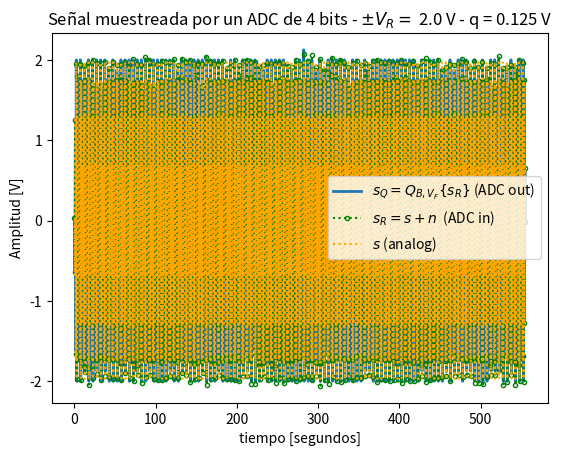
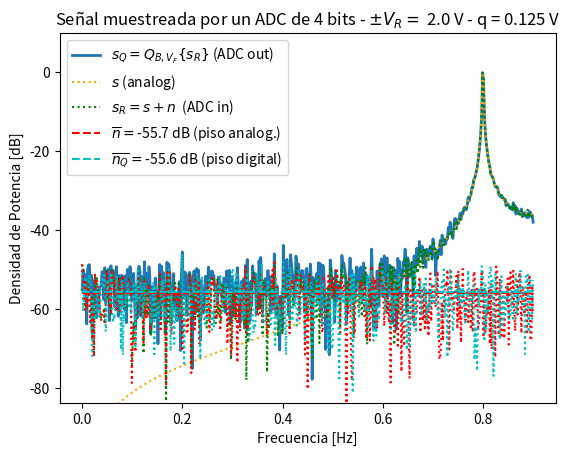
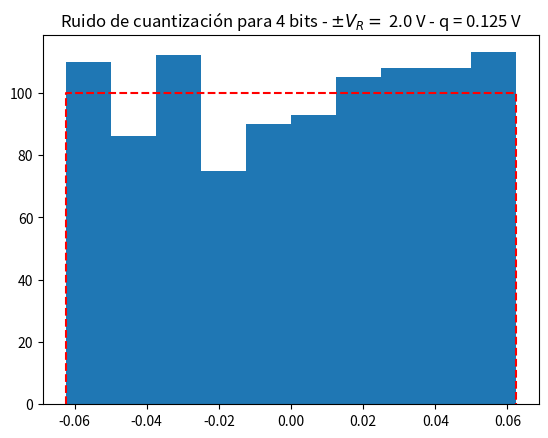

Here is the Python script that generated these plots, in order:
#!/usr/bin/env python3
# -*- coding: utf-8 -*-
"""
Created on Wed Sep 28 20:04:17 2022

[redacted]
"""

import numpy as np
import matplotlib.pyplot as plt
import scipy.signal as sig
from scipy.fft import fft, fftshift

def my_senoidal (N, freq_M, amplitud = 1, valor_medio = 0, freq = 1, fase = 0):
    
    ts = 1/freq_M
    
    tt = np.linspace(0, (N-1)*ts, N)
    
    xx = amplitud * np.sin(2*np.pi*(freq)*tt + fase) + valor_medio
    
    return(tt,xx)

def my_ADC(Sr, B, Vref):
    
    q = Vref/(2**(B-1)) # LSB
    Sq = q * np.round(Sr/q)
    error = Sq - Sr
    return Sq, error

def ADC_analisis(kn,fs,N,B,Vref,Amplitud,ff = 1):

    ts = 1/fs
    
    q = Vref/(2**(B-1))
    
    over_sampling = 1
    N_os = N*over_sampling
    fs_os = fs*over_sampling
    

    [tt_os, analog_sig] = my_senoidal(N_os,fs_os,amplitud = Amplitud,freq = ff) # creo mi señal senoidal con OS
    tt = np.linspace(0, (N-1)*ts, N) #vector temporal sin OS
    
    q = Vref/(2**(B-1)) # LSB
    pot_ruido = ((q**2)/12 )* kn # Watts (potencia de la señal 1 W)
    desvio = np.sqrt(pot_ruido)
    
    #Metodo de definir manualmente un piso de ruido analogico
    #SNR = 40
    #Sigma_2 = Amplitud**2/(2*10**(SNR/20))
    #noise_a = np.sqrt(Sigma_2) * np.random.randn(len(analog_sig))
    # SNR_f = 10*np.log10(Amplitud**2/(2*Sigma_2)) ## verifico que obtuve mi SNR
    
    # Ruido incorrelado y gaussiano
    n = np.random.normal(0, desvio, size=N_os)
    #signal_ruido = analog_sig + n
    signal_ruido = analog_sig + n
    
    sr = signal_ruido[::over_sampling] #le saco el OS a mi señal ruidosa
    
    #ADC
    srq, nq= my_ADC(sr,B,Vref)
    
    # Densidad espectral de potencia
    ff = np.arange(0, fs, fs/N)
    ff_os = np.arange(0, fs_os, fs_os/N_os)
    ft_Srq = fft(srq,N)/srq.shape[0]
    ft_As = fft(analog_sig,N_os)/analog_sig.shape[0]
    ft_SR = fft(sr,N)/sr.shape[0]
    ft_Nn = fft(n,N_os)/n.shape[0]  #piso de ruido analogico -> ruido gausseano
    ft_Nq = fft(nq,N)/nq.shape[0]   #piso de ruido digital -> error cuantizacion
    
    bfrec = ff <= fs/2
    nNn_mean = np.mean(np.abs(ft_Nn)**2)
    Nnq_mean = np.mean(np.abs(ft_Nq)**2)
    
    plt.close('all')
     
    plt.figure(1)
    plt.plot(tt, srq, lw=2, label='$ s_Q = Q_{B,V_F}\{s_R\} $ (ADC out)')
    plt.plot(tt, sr, linestyle=':', color='green',marker='o', markersize=3, markerfacecolor='none', markeredgecolor='green', fillstyle='none', label='$ s_R = s + n $  (ADC in)')
    plt.plot(tt_os, analog_sig, color='orange', ls='dotted', label='$ s $ (analog)')
    plt.title('Señal muestreada por un ADC de {:d} bits - $\pm V_R= $ {:3.1f} V - q = {:3.3f} V'.format(B, Amplitud, q) )
    plt.xlabel('tiempo [segundos]')
    plt.ylabel('Amplitud [V]')
    axes_hdl = plt.gca()
    axes_hdl.legend()
    plt.show()
     
    plt.figure(2) 
    plt.plot( ff[bfrec], 10* np.log10(2*np.abs(ft_Srq[bfrec])**2), lw=2, label='$ s_Q = Q_{B,V_F}\{s_R\} $ (ADC out)' )
    plt.plot( ff_os[ff_os <= fs/2], 10* np.log10(2*np.abs(ft_As[ff_os <= fs/2])**2), color='orange', ls='dotted', label='$ s $ (analog)' )
    plt.plot( ff[bfrec], 10* np.log10(2*np.abs(ft_SR[bfrec])**2), ':g', label='$ s_R = s + n $  (ADC in)' )
    plt.plot( ff_os[ff_os <= fs/2], 10* np.log10(2*np.abs(ft_Nn[ff_os <= fs/2])**2), ':r')
    plt.plot( ff[bfrec], 10* np.log10(2*np.abs(ft_Nq[bfrec])**2), ':c')
    plt.plot( np.array([ ff[bfrec][0], ff[bfrec][-1] ]), 10* np.log10(2* np.array([nNn_mean, nNn_mean]) ), '--r', label= '$ \overline{n} = $' + '{:3.1f} dB (piso analog.)'.format(10* np.log10(2* nNn_mean)) )
    plt.plot( np.array([ ff[bfrec][0], ff[bfrec][-1] ]), 10* np.log10(2* np.array([Nnq_mean, Nnq_mean]) ), '--c', label='$ \overline{n_Q} = $' + '{:3.1f} dB (piso digital)'.format(10* np.log10(2* Nnq_mean)) )
    plt.title('Señal muestreada por un ADC de {:d} bits - $\pm V_R= $ {:3.1f} V - q = {:3.3f} V'.format(B, Amplitud, q) )
    plt.ylabel('Densidad de Potencia [dB]')
    plt.xlabel('Frecuencia [Hz]')
    axes_hdl = plt.gca()
    axes_hdl.legend()
    # suponiendo valores negativos de potencia ruido en dB
    plt.ylim((1.5*np.min(10* np.log10(2* np.array([Nnq_mean, nNn_mean]))),10))
     
     
    plt.figure(3)
    bins = 10
    plt.hist(nq, bins=bins)
    plt.plot( np.array([-q/2, -q/2, q/2, q/2]), np.array([0, N/bins, N/bins, 0]), '--r' )
    plt.title( 'Ruido de cuantización para {:d} bits - $\pm V_R= $ {:3.1f} V - q = {:3.3f} V'.format(B, Amplitud, q))

    return

#%%
kn = 1
fs = 1000
N = 1000
B = 4
Vref = 1
A = 2

ADC_analisis(kn,fs,N,B,Vref,A)

#%%
#Analizar para una de las siguientes configuraciones B = ̣{4, 8 y 16} bits, kn={1/10,1,10}
#Discutir los resultados respecto a lo obtenido en a).
B = 4
kn = 1/10
ADC_analisis(kn,fs,N,B,Vref,A)

#%%
B = 4
kn = 10
ADC_analisis(kn,fs,N,B,Vref,A)

#%%
B = 8
kn = 1/10
ADC_analisis(kn,fs,N,B,Vref,A)

#%%
B = 8
kn = 1
ADC_analisis(kn,fs,N,B,Vref,A)

#%%
B = 8
kn = 10
ADC_analisis(kn,fs,N,B,Vref,A)
#%%
B = 16
kn = 1/10
ADC_analisis(kn,fs,N,B,Vref,A)

#%%
B = 16
kn = 1
ADC_analisis(kn,fs,N,B,Vref,A)

#%%
B = 16
kn = 10
ADC_analisis(kn,fs,N,B,Vref,A)

#%% ALIAS

#Nyquist dice que para evitar el efecto de Alias, se tiene que cumplir que
#fs >= 2.ff

# datos de la senoidal
N = 1000  # cantidad de muestras

factor = 0.9 # factor para hacer que fs < 2.ff
frec = 1
fs = 2*frec*factor

B = 4
kn = 1

ADC_analisis(kn,fs,N,B,Vref,A,ff = frec)
